Run: headless pygame with SDL's dummy video driver; simulated clock (each Clock.tick advances the game by its frame time, no real sleeping); random seed 0; keys injected as events and as key.get_pressed() state; mouse plan: one left click at the window centre at the start of phase 2, then a move to the lower-right quarter at the start of phase 3.
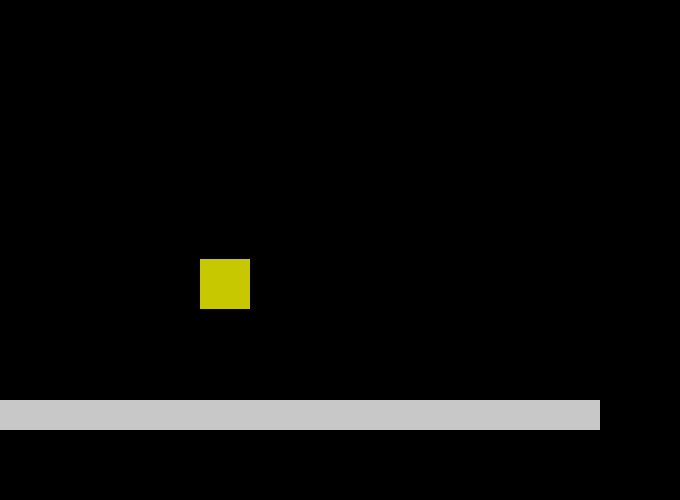
Frame 1 of 4 · flips 1–60 · no input
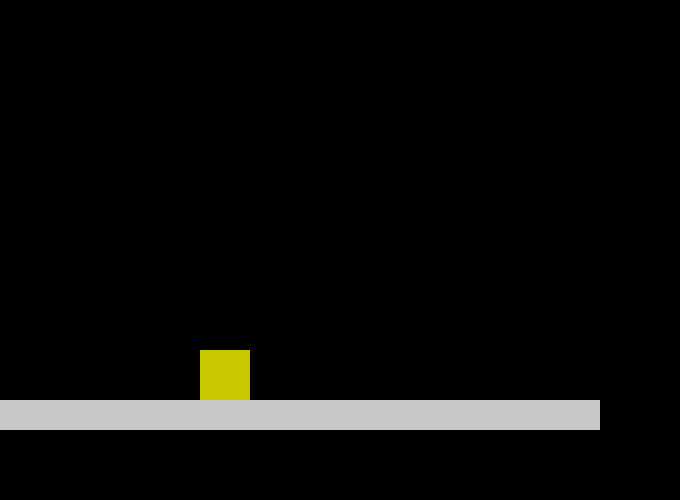
Frame 2 of 4 · flips 61–180 · clicked the window centre · tapped SPACE, RETURN · held RIGHT (→), D
Frame 3 of 4 · flips 181–300 · moved the mouse to the lower-right quarter · held DOWN (↓), S · screen unchanged from frame 2, image omitted
Frame 4 of 4 · flips 301–420 · held LEFT (←), A, UP (↑), W · screen unchanged from frame 3, image omitted

The pygame program that drew these frames:

import pygame

pygame.init()

size = (680, 500)

display = pygame.display.set_mode(size)

x = 200
y = 200
gravity = 1

start = True
sten = pygame.Rect(0, 400, 600, 30)

clock = pygame.time.Clock()

while start:

    player = pygame.Rect(x, y, 50, 50)

    display.fill((0, 0, 0))

    for event in pygame.event.get():
        if event.type == pygame.QUIT:
            pygame.quit()
            quit()

    pygame.draw.rect(display, (200, 200, 0), player)
    pygame.draw.rect(display, (200, 200, 200), sten)

    mouse = pygame.mouse.get_pos()


    if sten.collidepoint(player.x, player.y+50):
        gravity = 0
    else:
        gravity = 1

    y += gravity

    clock.tick_busy_loop(60)

    pygame.display.update()
